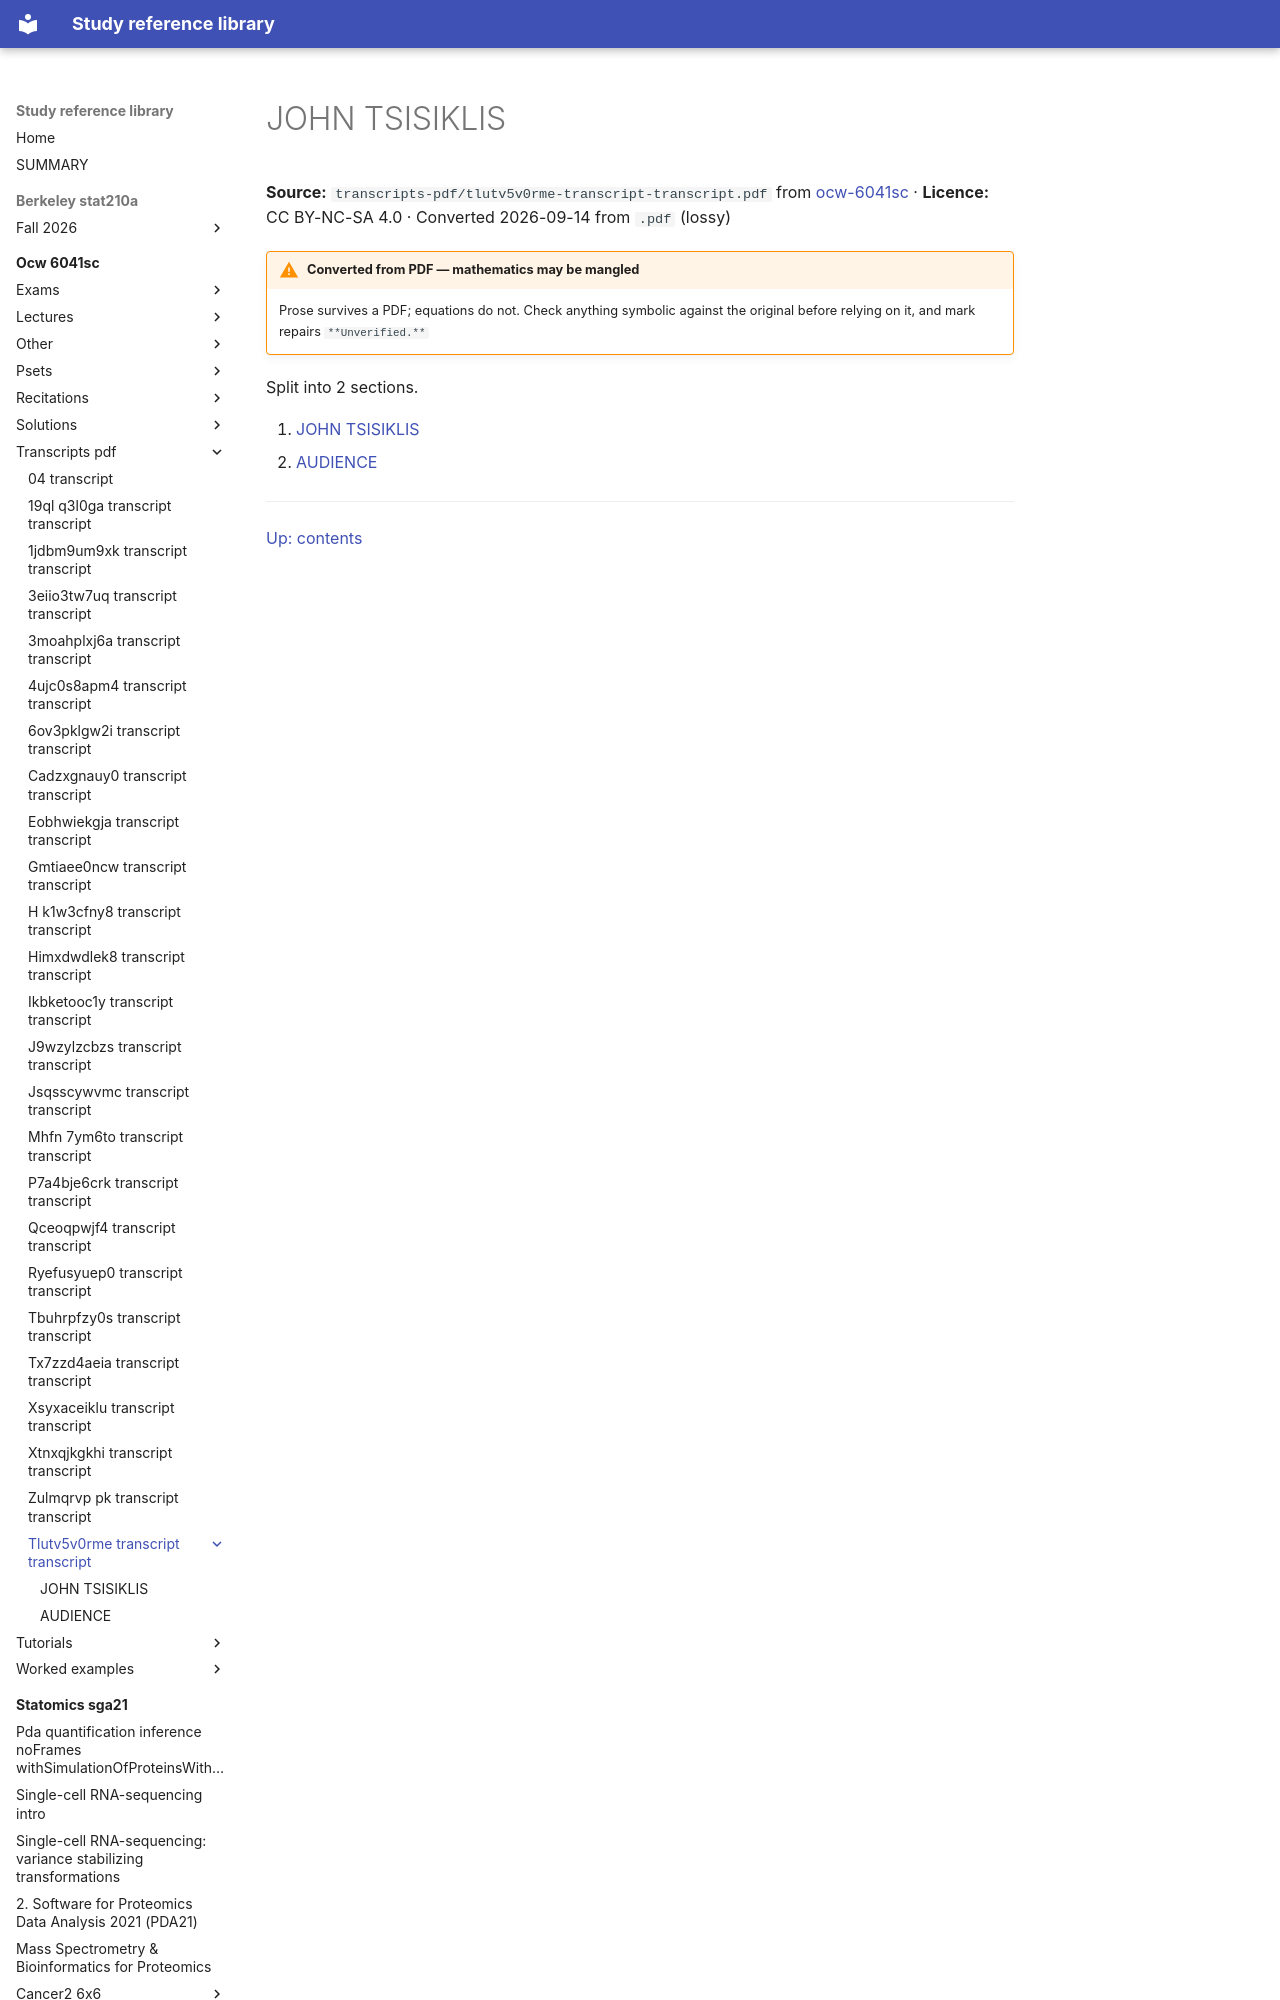

repository: Claptar/knowledge-base-library · page: ocw-6041sc/transcripts-pdf/tlutv5v0rme-transcript-transcript/index.html · generator: mkdocs

---
title: JOHN TSISIKLIS
source: https://ocw.mit.edu/courses/6-041sc-probabilistic-systems-analysis-and-applied-probability-fall-2013/
source_file: sources/ocw-6041sc/transcripts-pdf/tlutv5v0rme-transcript-transcript.pdf
licence: CC BY-NC-SA 4.0
route: pdf
fidelity: lossy
converted: '2026-09-14'
---
